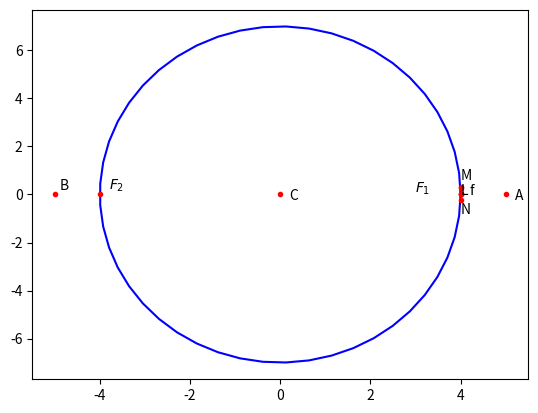

Source code (Python): (Note: this script raises an exception after producing the figure.)
# -*- coding: utf-8 -*-
"""Untitled41.ipynb

Automatically generated by Colaboratory.

Original file is located at
    https://colab.research.google.com/<link-removed>
"""

# -*- coding: utf-8 -*-
 
"""ellipse.ipynb
Automatically generated by Colaboratory.
Original file is located at
    https://colab.research.google.com/<link-removed>
"""
 
#Functions related to line
import numpy as np
 
def dir_vec(A,B):
  return B-A
 
def norm_vec(A,B):
  return np.matmul(omat, dir_vec(A,B))
 
  #Orthogonal matrix
omat = np.array([[0,1],[-1,0]])
 
#Generate line points
def line_gen(A,B):
  len =10
  dim = A.shape[0]
  x_AB = np.zeros((dim,len))
  lam_1 = np.linspace(0,1,len)
  for i in range(len):
    temp1 = A + lam_1[i]*(B-A)
    x_AB[:,i]= temp1.T
  return x_AB
 
def line_dir_pt(m,A,k1,k2):
  len = 10
  dim = A.shape[0]
  x_AB = np.zeros((dim,len))
  lam_1 = np.linspace(k1,k2,len)
  for i in range(len):
    temp1 = A + lam_1[i]*m
    x_AB[:,i]= temp1.T
  return x_AB
 
 
#Intersection of two lines
def line_intersect(n1,A1,n2,A2):
  N=np.vstack((n1,n2))
  p = np.zeros(2)
  p[0] = n1@A1
  p[1] = n2@A2
  #Intersection
  P=np.linalg.inv(N)@p
  return P
 
#Intersection of two lines
def perp_foot(n,cn,P):
  m = omat@n
  N=np.block([[n],[m]])
  p = np.zeros(2)
  p[0] = cn
  p[1] = m@P
  #Intersection
  x_0=np.linalg.inv(N)@p
  return x_0
 
#Functions related to triangle
import numpy as np
 
#Triangle vertices
def tri_vert(a,b,c):
  p = (a**2 + c**2-b**2 )/(2*a)
  q = np.sqrt(c**2-p**2)
  A = np.array([p,q]) 
  B = np.array([0,0]) 
  C = np.array([a,0]) 
  return  A,B,C
 
#Foot of the Altitude
def alt_foot(A,B,C):
  m = B-C
  n = np.matmul(omat,m) 
  N=np.vstack((m,n))
  p = np.zeros(2)
  p[0] = m@A 
  p[1] = n@B
  #Intersection
  P=np.linalg.inv(N.T)@p
  return P
 
 
#Radius and centre of the circumcircle
#of triangle ABC
def ccircle(A,B,C):
  p = np.zeros(2)
  n1 = dir_vec(B,A)
  p[0] = 0.5*(np.linalg.norm(A)**2-np.linalg.norm(B)**2)
  n2 = dir_vec(C,B)
  p[1] = 0.5*(np.linalg.norm(B)**2-np.linalg.norm(C)**2)
  #Intersection
  N=np.vstack((n1,n2))
  O=np.linalg.inv(N)@p
  r = np.linalg.norm(A -O)
  return O,r
 
#Radius and centre of the incircle
#of triangle ABC
def icircle(A,B,C):
  k1 = 1
  k2 = 1
  p = np.zeros(2)
  t = norm_vec(B,C)
  n1 = t/np.linalg.norm(t)
  t = norm_vec(C,A)
  n2 = t/np.linalg.norm(t)
  t = norm_vec(A,B)
  n3 = t/np.linalg.norm(t)
  p[0] = n1@B- k1*n2@C
  p[1] = n2@C- k2*n3@A
  N=np.vstack((n1-k1*n2,n2-k2*n3))
  I=np.matmul(np.linalg.inv(N),p)
  r = n1@(I-B)
  #Intersection
  return I,r
#Functions related to conics
import numpy as np
 
#Generating points on a circle
def circ_gen(O,r):
 len = 50
 theta = np.linspace(0,2*np.pi,len)
 x_circ = np.zeros((2,len))
 x_circ[0,:] = r*np.cos(theta)
 x_circ[1,:] = r*np.sin(theta)
 x_circ = (x_circ.T + O).T
 return x_circ
 
#Generating points on an ellipse
def ellipse_gen(a,b):
 len = 50
 theta = np.linspace(0,2*np.pi,len)
 x_ellipse = np.zeros((2,len))
 x_ellipse[0,:] = a*np.cos(theta)
 x_ellipse[1,:] = b*np.sin(theta)
 return x_ellipse
 
  #Generating points on a parabola
def parab_gen(y,a):
 x = y**2/a
 return x
 
#Generating points on a standard hyperbola 
def hyper_gen(y):
 x = np.sqrt(1+y**2)
 return x
 
import numpy as np
import matplotlib.pyplot as plt
 
 
O = np.array(([0,0]))
 
def ellipse_gen(a,b):
 len = 50
 theta = np.linspace(0,2*np.pi,len)
 x_ellipse = np.zeros((2,len))
 x_ellipse[0,:] = a*np.cos(theta)
 x_ellipse[1,:] = b*np.sin(theta)
 x_ellipse = (x_ellipse.T + O).T
 return x_ellipse
 
 
#Ellipse parameters
V = np.array(([16,0],[0,-49]))
f = 1
u = np.array(([0,0]))
 
#Standard Ellipse
a = 4
b = 7
x = ellipse_gen(a,b)
c = 8.062257748
 
#Vertices
A1 = np.array([a,0])
A2 = -A1
B1 = np.array([0,b])
B2 = -B1
 
#Plotting points
A = np.array([4,0])
B = np.array([-4,0])
f = np.array([8.062257748,0])
M = np.array([4,0.25])
N = np.array([4,-0.25])
 
#Latus rectum
x_MN = line_gen(M,N)
plt.plot(x_MN[0,:],x_MN[1,:],label='$Latus rectum$')
 
 
#Major and Minor Axes
MajorStandard = np.array(([a,0]))
MinorStandard = np.array(([0,b]))
 
#Plotting the standard ellipse
plt.plot(x[0,:],x[1,:],'b' ,label='ellipse')
 
#Labelling points
plt.plot(0,0, 'o',color='r',markersize=3)
plt.text(0.2 ,-0.2,'C')
plt.plot(5,0, 'o',color='r',markersize=3)
plt.text(5.2 ,-0.2,'A')
plt.plot(-5,0, 'o',color='r',markersize=3)
plt.text(-4.9 ,0.2,'B')
plt.plot(4,0.30, 'o',color='r',markersize=3)
plt.plot(4,0.25, 'o',color='r',markersize=3)
plt.text(4.0 ,0.6,'M')
plt.plot(4,-0.25, 'o',color='r',markersize=3)
plt.text(4 ,-0.8,'N')
plt.plot(4,0, 'o',color='r',markersize=3)
plt.text(4.2 ,0,'f')
plt.plot(4,0,'o',color='r',markersize=3)
plt.text(3.0,0.1,'$F_1$')
plt.plot(-4,0,'o',color='r',markersize=3)
plt.text(-3.8,0.2,'$F_2$')
plt.plot(4,0,'o',color='r',markersize=3)
plt.text(4,0,'L')
 
#Plotting line OF1
O=np.array([0,0])
F1=np.array([c,0])
OF1 = line_gen(O,F_1)
plt.plot(OF1[0,:],OF1[1,:],'g',label='Foci')
 
#Plotting line OF2
O=np.array([0,0])
F2=np.array([-c,0])
OF2 = line_gen(O,F_2)
plt.plot(OF2[0,:],OF2[1,:],'g',label='Foci')
 
 
 
plt.xlabel('$x$')
plt.ylabel('$y$')
plt.legend(loc='best')
plt.grid() # minor
plt.axis('equal')
 
plt.show()